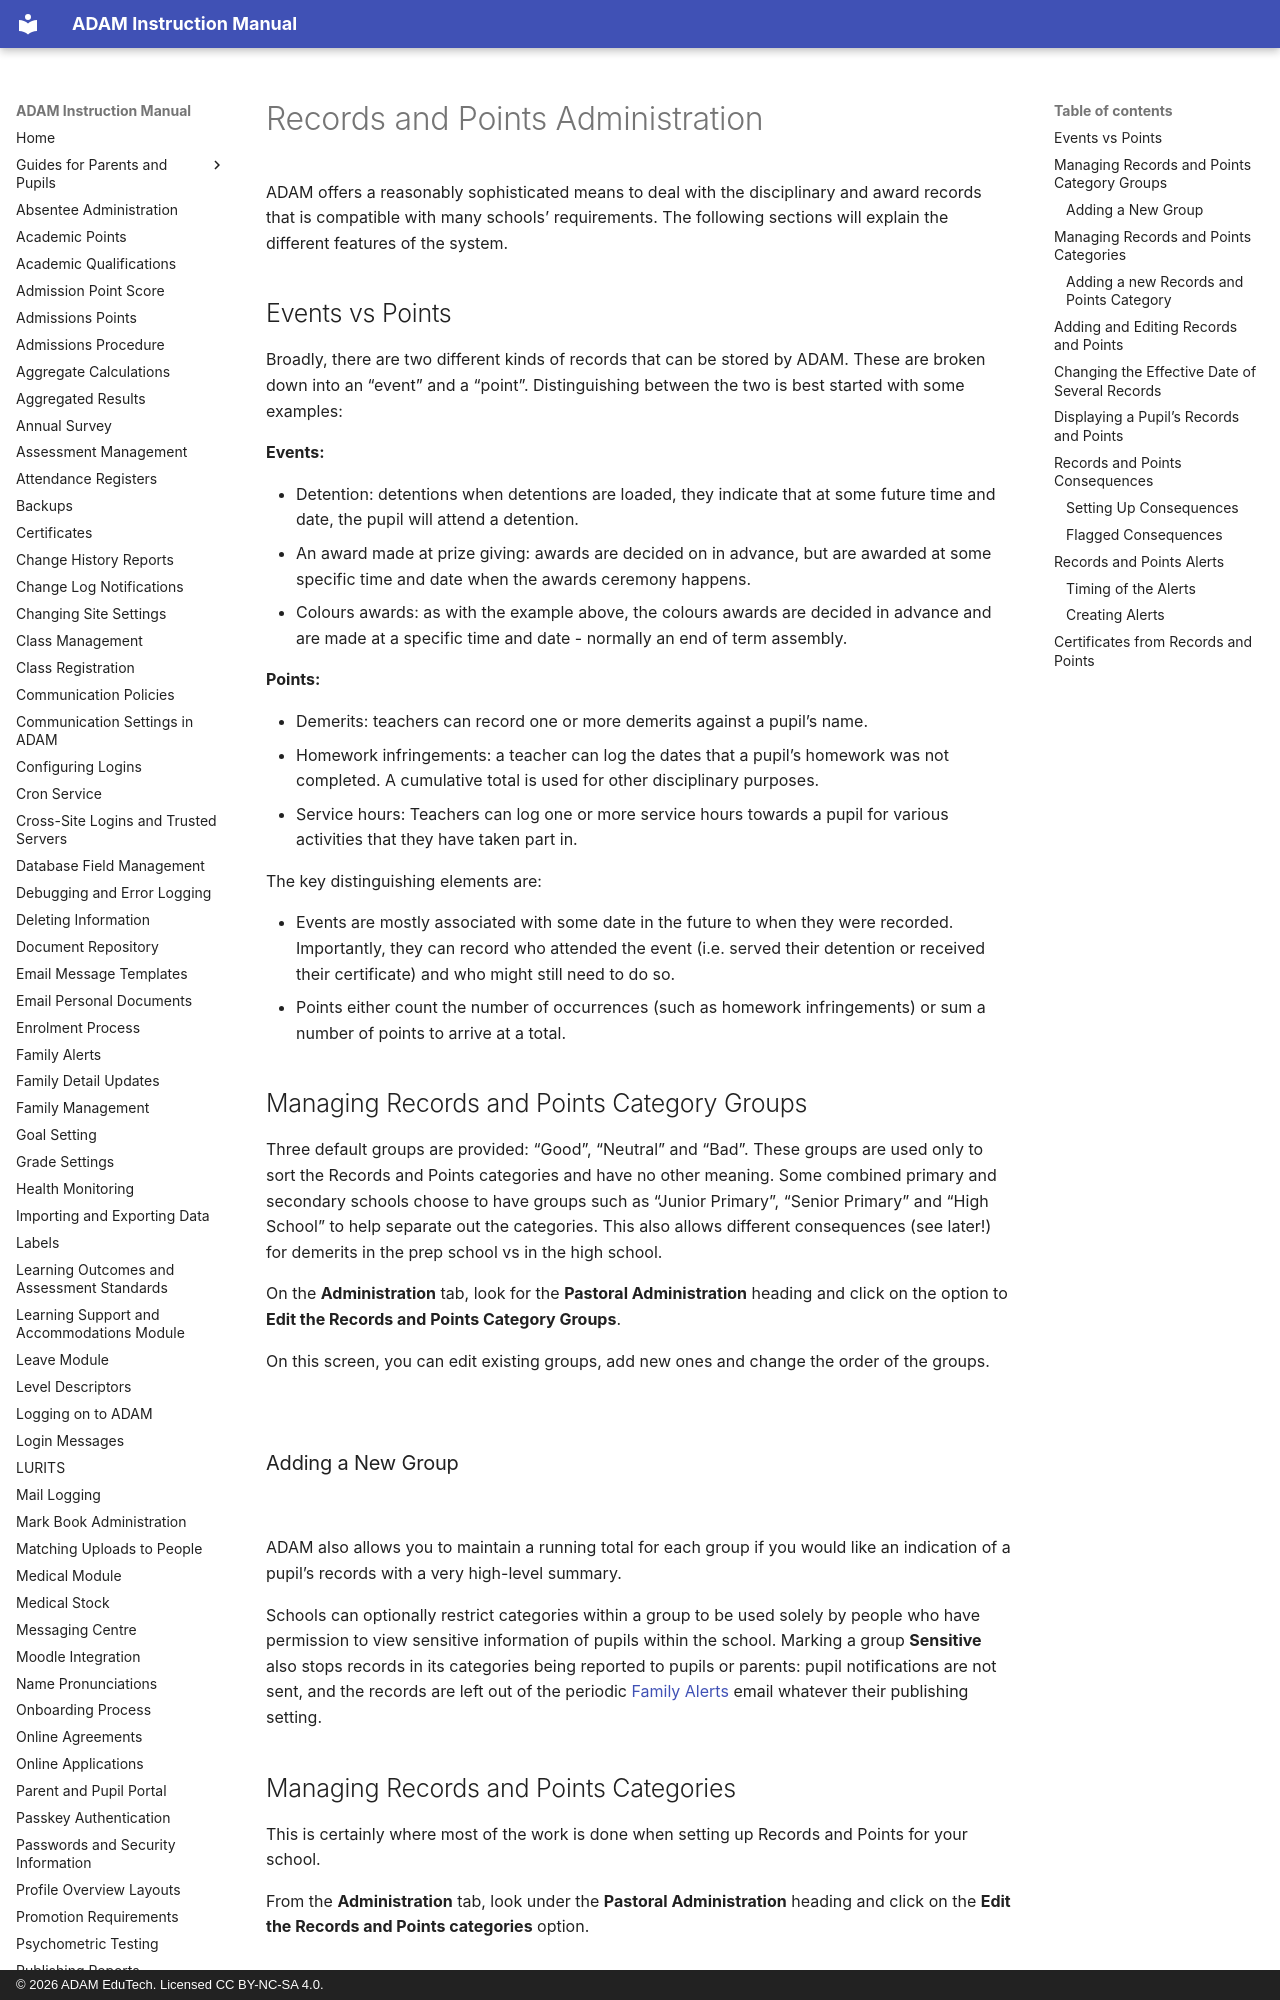

repository: ag-donald/ag-adam-assisted-docs · page: records-and-points-administration.html · generator: mkdocs · copyright: © 2026 ADAM EduTech. Licensed CC BY-NC-SA 4.0.

# Records and Points Administration

ADAM offers a reasonably sophisticated means to deal with the disciplinary and award records that is compatible with many schools’ requirements. The following sections will explain the different features of the system.

## Events vs Points

Broadly, there are two different kinds of records that can be stored by ADAM. These are broken down into an “event” and a “point”. Distinguishing between the two is best started with some examples:

**Events:**

-   Detention: detentions when detentions are loaded, they indicate that at some future time and date, the pupil will attend a detention.
-   An award made at prize giving: awards are decided on in advance, but are awarded at some specific time and date when the awards ceremony happens.
-   Colours awards: as with the example above, the colours awards are decided in advance and are made at a specific time and date - normally an end of term assembly.

**Points:**

-   Demerits: teachers can record one or more demerits against a pupil’s name.
-   Homework infringements: a teacher can log the dates that a pupil’s homework was not completed. A cumulative total is used for other disciplinary purposes.
-   Service hours: Teachers can log one or more service hours towards a pupil for various activities that they have taken part in.

The key distinguishing elements are:

-   Events are mostly associated with some date in the future to when they were recorded. Importantly, they can record who attended the event (i.e. served their detention or received their certificate) and who might still need to do so.
-   Points either count the number of occurrences (such as homework infringements) or sum a number of points to arrive at a total.

## Managing Records and Points Category Groups

Three default groups are provided: “Good”, “Neutral” and “Bad”. These groups are used only to sort the Records and Points categories and have no other meaning. Some combined primary and secondary schools choose to have groups such as “Junior Primary”, “Senior Primary” and “High School” to help separate out the categories. This also allows different consequences (see later!) for demerits in the prep school vs in the high school.

On the **Administration** tab, look for the **Pastoral Administration** heading and click on the option to **Edit the Records and Points Category Groups**.

On this screen, you can edit existing groups, add new ones and change the order of the groups.

![](assets/screenshots/records-and-points-administration/records-and-points-administration-01.png)

### Adding a New Group

![](assets/screenshots/records-and-points-administration/records-and-points-administration-02.png)

ADAM also allows you to maintain a running total for each group if you would like an indication of a pupil’s records with a very high-level summary.

Schools can optionally restrict categories within a group to be used solely by people who have permission to view sensitive information of pupils within the school. Marking a group **Sensitive** also stops records in its categories being reported to pupils or parents: pupil notifications are not sent, and the records are left out of the periodic [Family Alerts](family-alerts.md#records-and-points) email whatever their publishing setting.

## Managing Records and Points Categories

This is certainly where most of the work is done when setting up Records and Points for your school.

From the **Administration** tab, look under the **Pastoral Administration** heading and click on the **Edit the Records and Points categories** option.
